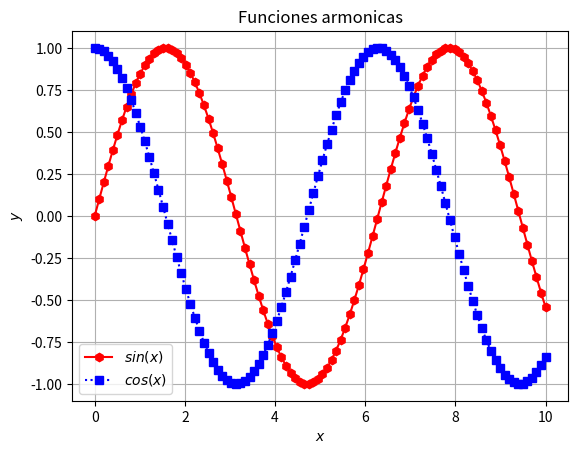
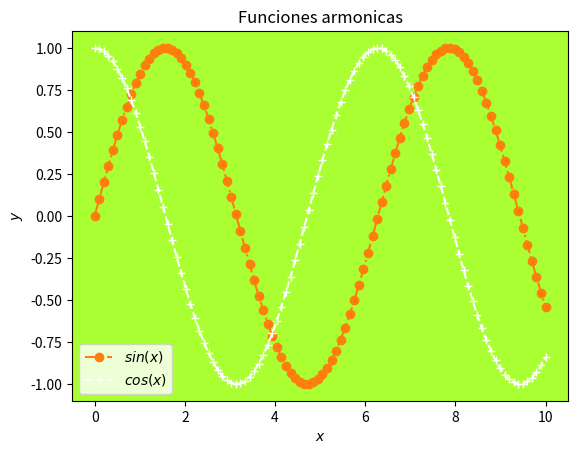
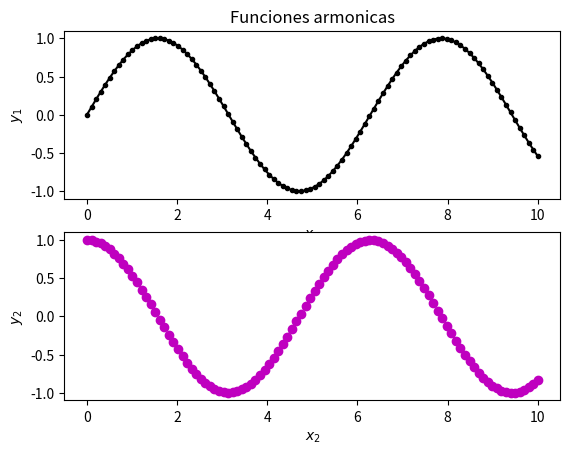
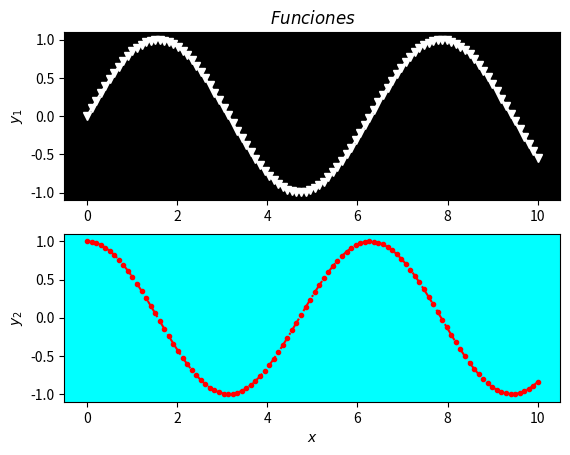

Reproduce these figures in Python, in order.
# -*- coding: utf-8 -*-

#En Python se introducen comentarios de una sola linea con el simbolo #.
#La primera línea de código incluida en este programa se conoce como declaración de codificación o codificación 
#de caracteres. Al especificar utf-8 (caracteres Unicode) como la codificación, nos aseguramos de que el archivo 
#pueda contener caracteres especiales, letras acentuadas y otros caracteres no ASCII sin problemas, garantizando 
#que Python interprete correctamente esos caracteres y evite posibles errores de codificación.
#Se puede detener una ejecución con el comando [CTRL] + C puesto en consola, con el comando "cls" se borra su 
#historial y en Visual Studio Code con el botón superior derecho de Play se corre el programa.
#Para comentar en Visual Studio Code varias líneas de código se debe pulsar:
#[CTRL] + K (VSCode queda a la espera). Después pulsa [CTRL] + C para comentar y [CTRL] + U para descomentar.

#GRAFICACIÓN CON MATPLOTLIB:
#Hay dos formas de graficar, una al estilo de matlab y la segunda al estilo pyplot que está basada en la 
#programación orientada a objetos:
import matplotlib.pyplot as plt #matplotlib: Librería de graficación matemática.
import numpy as np #numpy: Librería que realiza operaciones matemáticas complejas (matriciales).

#Generamos un arreglo de numpy de 100 elementos desde el valor 0 al 10
#numpy.linspace(): Método que rellena de números un vector, indicando su número de inicio, número final y número 
#de datos.
x = np.linspace(0,10,100) #Vector que va del número 0 al 10 y se compone de 100 datos.
#print(): Imprimir un mensaje en consola.
print(x)



#GRÁFICA ÚNICA TIPO MATPLOTLIB:
#matplotlib.figure(): Método para ordenar los figures (ventanas) donde se muestran las diferentes gráficas.
plt.figure(1)
#matplotlib.grid(): Método que recibe un valor booleano para indicar si aparece una rejilla o no en la gráfica, 
#por default está en valor False.
plt.grid(True) #La rejilla es visible en la gráfica.
#matplotlib.plot(): Método usado para crear la gráfica, indicando como primer parámetro su eje horizontal, luego 
#su eje vertical y finalmente el estilo de la gráfica.
# - Colores:             C1: color naranja, r: color rojo, b: color azul, g: verde, c: cyan, m: morado, 
#   y: amarillo, k: negro, w: blanco.
# - Tipo de marcadores:  o: círculos, +: símbolos de más, .; puntos, v: Triángulo hacia abajo, h: Hexágono, 
#   s: cuadrados, etc.
# - Tipo de Líneas:      -: sólida, --: punteada (líneas), :: punteada (puntos), -.: línea y punto, 'or': Nada.
#numpy.sin(x): Con la librería numpy se pueden crear los datos de amplitud de la gráfica del seno por medio de 
#un vector x que indique los datos del eje horizontal.
plt.plot(x,np.sin(x), 'rh-', label=r'$sin(x)$')#'rh-' significa r: color rojo, h: simbolo hexágonos, -: línea sólida 
#numpy.cos(x): Con la librería numpy se pueden crear los datos de amplitud de la gráfica del coseno por medio 
#de un vector x que indique los datos del eje horizontal.
plt.plot(x,np.cos(x), 'bs:', label=r'$cos(x)$')#'bs:' significa b: color azul, s: simbolo cuadrado, -: línea punteada (puntos)
plt.title(r'Funciones armonicas') #matplotlib.title(): Método que indica el título del figure.
plt.xlabel(r'$x$') #matplotlib.xlabel(): Método que indica el texto que aparece en el eje horizontal.
plt.ylabel(r'$y$') #matplotlib.ylabel(): Método que indica el texto que aparece en el eje vertical.
#matplotlib.legend(): La leyenda de un gráfico es un componente que proporciona información individualmente 
#sobre los diferentes elementos o series presentes en el gráfico, el método permite personalizar dicha 
#leyenda a través de los siguientes parámetros:
# - labels: Se refiere a los nombres que se les puede poner para las leyendas de los distintos elementos del 
#   gráfico. 
#           - Las etiquetas se generan automáticamente pero se pueden colocar manualmente de la siguiente manera: 
#             labels=['Etiqueta 1', 'Etiqueta 2']
# - loc: Indica la ubicación de la leyenda en el gráfico. Se puede indicar con una cadena de texto o un código 
#   numérico que represente una posición específica.
#           - "best": Coloca la leyenda en la mejor ubicación posible, evitando superponerse con otros elementos.
#           - "upper right": Coloca la leyenda en la esquina superior derecha del gráfico.
#           - "upper left": Coloca la leyenda en la esquina superior izquierda del gráfico.
#           - "lower right": Coloca la leyenda en la esquina inferior derecha del gráfico.
#           - "lower left": Coloca la leyenda en la esquina inferior izquierda del gráfico.
#           - "right": Coloca la leyenda en el lado derecho del gráfico, centrada verticalmente.
#           - "center left": Coloca la leyenda en el lado izquierdo del gráfico, centrada verticalmente.
#           - "center right": Coloca la leyenda en el lado derecho del gráfico, centrada verticalmente.
#           - "center": Coloca la leyenda en el centro del gráfico.
plt.legend(loc = "best")
#matplotlib.show(): Método para mostrar la gráfica creada.
plt.show()



#GRÁFICA ÚNICA TIPO PYPLOT:
fig = plt.figure(2) #Creación de un objeto pyplot del figure 2 que instancíe la librería matplotlib.
ax = plt.axes() #Objeto ax que instancíe la librería matplotlib por medio del método axes().
ax.plot(x,np.sin(x), 'C1o-.', label=r'$sin(x)$')#'C1o-' significa C1: color naranja, o: simbolo redondito, -.: línea y punto
ax.plot(x,np.cos(x), 'w+--', label=r'$cos(x)$')#'w+--' significa w: color blanco, +: simbolo de más, --: línea punteada (líneas)
ax.set_title(r'Funciones armonicas') #matplotlib.axes().title(): Método que indica el título del figure.
ax.set_xlabel(r'$x$') #matplotlib.axes().set_xlabel(): Método setter que indica el texto del eje horizontal.
ax.set_ylabel(r'$y$') #matplotlib.axes().set_ylabel(): Método setter que indica el texto del eje vertical.
#axes.set_facecolor(): Método para indicar el color de fondo de la gráfica, el cual puede ser indicado por los 
#mismos colores previamente mencionados en el método plot() o se pueden usar los siguientes con el código xkcd:
# - Colores: xkcd:aqua, xkcd:aquamarine, xkcd:azure, xkcd:beige, etc. Los colores se pueden obtener de este link:
#https://matplotlib.org/stable/tutorials/colors/colors.html
ax.set_facecolor('xkcd:lime')
ax.legend(loc = "best")#Con esto se muestra en detalle cuál es cuál de las gráficas mostradas en el figure
plt.show()#Con esto se muestra la gráfica creada



#GRÁFICA DOBLE TIPO MATPLOTLIB:
plt.figure(3)
#Primera gráfica:
plt.subplot(2,1,1)#2 renglones, 1 columna y primera gráfica
plt.plot(x, np.sin(x), 'k.-')#'k.-' significa k: color negro, .: simbolo de punto, -: línea sólida
plt.xlabel(r'$x_{1}$')#Texto que aparece en el eje horizontal, lo que exista dentro de las llaves es un subindice
plt.ylabel(r'$y_{1}$')#Texto que aparece en el eje vertical, lo que exista dentro de las llaves es un subindice
plt.title(r'Funciones armonicas')#Título del figure completo
#Primera gráfica:
plt.subplot(2,1,2)#2 renglones, 1 columna y segunda gráfica
plt.plot(x, np.cos(x), 'mo:')#'C1o-' significa C1: color morado, o: simbolo de círculo, :: línea punteada (puntos)
plt.xlabel(r'$x_{2}$')#Texto que aparece en el eje horizontal, lo que exista dentro de las llaves es un subindice
plt.ylabel(r'$y_{2}$')#Texto que aparece en el eje vertical, lo que exista dentro de las llaves es un subindice
plt.show()#Con esto se muestra la gráfica creada



#GRÁFICA DOBLE TIPO PYPLOT:
fig,ax = plt.subplots(2) #Esto indica que se van a hacer 2 gráficas, no se puede indicar el número de figure
#Primera gráfica:
ax[0].plot(x,np.sin(x), r'wv-')#'wv-' significa w: color blanco, v: simbolo de triángulo hacia abajo, -: línea sólida
ax[0].set_ylabel(r'$y_{1}$')#Texto que aparece en el eje verical, de la gráfica indicada dentro de las llaves
ax[0].set_title(r'$Funciones$')#Título del figure completo
ax[0].set_facecolor('xkcd:black')#Color de fondo de la gráfica 1
#Segunda gráfica:
ax[1].plot(x,np.cos(x), r'r.-.')#'r.-.' significa r: color rojo, .: simbolo de puntos, -.: línea y punto
ax[1].set_ylabel(r'$y_{2}$')#Texto que aparece en el eje verical, de la gráfica indicada dentro de las llaves
ax[1].set_xlabel(r'$x$')#Texto que aparece en el eje horizontal
ax[1].set_facecolor('xkcd:cyan')#Color de fondo de la gráfica 2
plt.show()#Con esto se muestra la gráfica creada